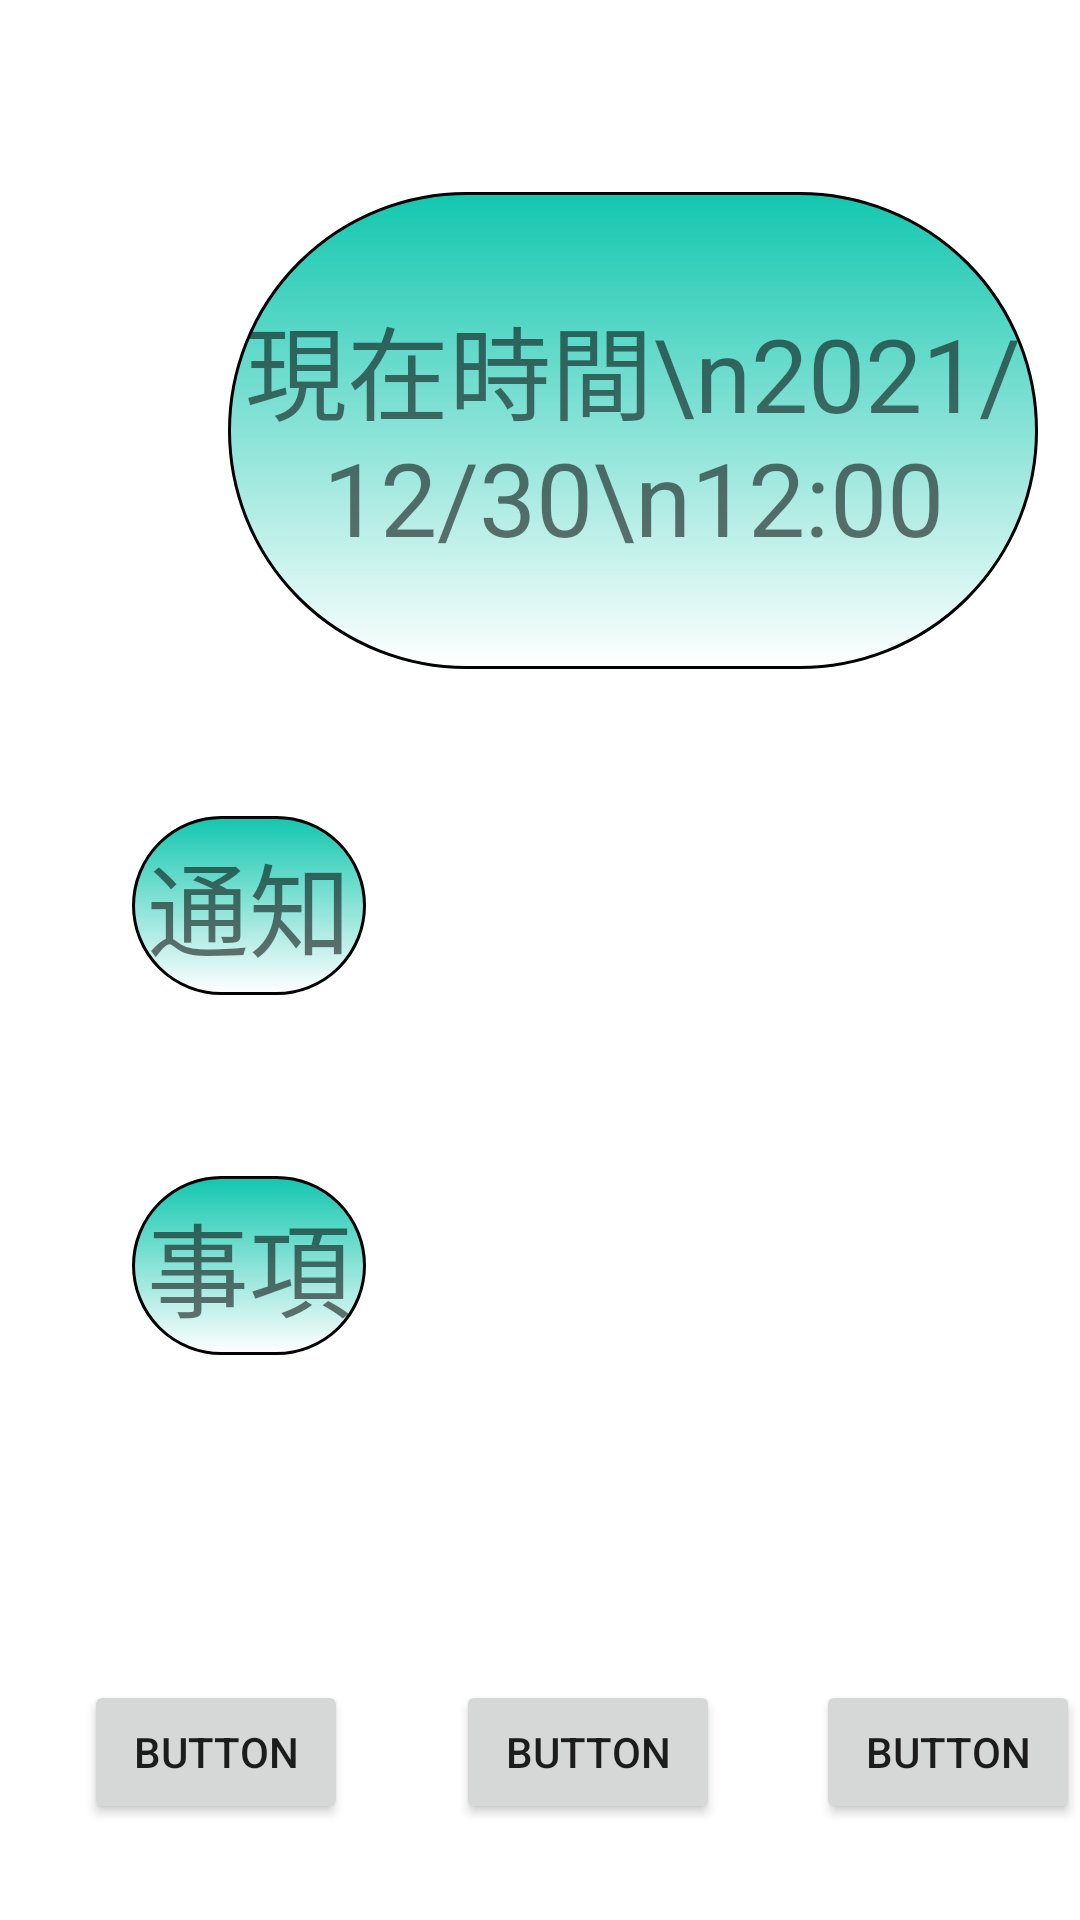

Produce the Android XML layout that renders to this screen, including the resource entries it uses.
<!-- AndroidManifest.xml: application theme Theme.TimeManagementMaster -->
<!-- res/layout/activity_main.xml -->
<?xml version="1.0" encoding="utf-8"?>
<androidx.constraintlayout.widget.ConstraintLayout xmlns:android="http://schemas.android.com/apk/res/android"
    xmlns:app="http://schemas.android.com/apk/res-auto"
    xmlns:tools="http://schemas.android.com/tools"
    android:id="@+id/activity_home"
    android:layout_width="match_parent"
    android:layout_height="match_parent"
    tools:context=".MainActivity">

    <Button
        android:id="@+id/btn_home"
        android:layout_width="wrap_content"
        android:layout_height="wrap_content"
        android:layout_marginStart="36dp"
        android:layout_marginTop="560dp"
        android:text="Button"
        app:layout_constraintStart_toEndOf="@+id/btn_calendar"
        app:layout_constraintTop_toTopOf="parent" />

    <Button
        android:id="@+id/btn_calendar"
        android:layout_width="wrap_content"
        android:layout_height="wrap_content"
        android:layout_marginStart="28dp"
        android:layout_marginTop="560dp"
        android:text="Button"
        app:layout_constraintStart_toStartOf="parent"
        app:layout_constraintTop_toTopOf="parent" />

    <Button
        android:id="@+id/btn_notify"
        android:layout_width="wrap_content"
        android:layout_height="wrap_content"
        android:layout_marginStart="32dp"
        android:layout_marginTop="560dp"
        android:text="Button"
        app:layout_constraintStart_toEndOf="@+id/btn_home"
        app:layout_constraintTop_toTopOf="parent" />

    <TextView
        android:id="@+id/tv_currentTime"
        android:layout_width="270dp"
        android:layout_height="159dp"
        android:layout_marginStart="76dp"
        android:layout_marginTop="64dp"
        android:background="@drawable/textview_border"
        android:gravity="center"
        android:text="現在時間\n2021/12/30\n12:00"
        android:textSize="34sp"
        app:layout_constraintStart_toStartOf="parent"
        app:layout_constraintTop_toTopOf="parent" />

    <TextView
        android:id="@+id/tv_notice"
        android:layout_width="wrap_content"
        android:layout_height="wrap_content"
        android:layout_marginStart="44dp"
        android:layout_marginTop="272dp"
        android:background="@drawable/textview_border"
        android:text="通知"
        android:textSize="34sp"
        app:layout_constraintStart_toStartOf="parent"
        app:layout_constraintTop_toTopOf="parent" />

    <TextView
        android:id="@+id/tv_toDoList"
        android:layout_width="wrap_content"
        android:layout_height="wrap_content"
        android:layout_marginTop="392dp"
        android:background="@drawable/textview_border"
        android:text="事項"
        android:textSize="34sp"
        app:layout_constraintEnd_toEndOf="@+id/tv_notice"
        app:layout_constraintHorizontal_bias="0.0"
        app:layout_constraintStart_toStartOf="@+id/tv_notice"
        app:layout_constraintTop_toTopOf="parent" />

</androidx.constraintlayout.widget.ConstraintLayout>
<!-- resources referenced by this layout -->
<resources>
  <!-- drawable textview_border (drawable) -->
  <?xml version="1.0" encoding="utf-8"?>
  <shape
      xmlns:android="http://schemas.android.com/apk/res/android"
      android:shape="rectangle">
      <solid android:color="#0000ff" />
      <stroke
          android:width="1dip"
          android:color="#000000" />
      <corners android:radius="3dp" />
      <padding
          android:bottom="5dp"
          android:left="5dp"
          android:right="5dp"
          android:top="5dp" />
      <gradient
          android:angle="270"
          android:startColor="#13C7AF" />
      <corners
          android:bottomLeftRadius="200dp"
          android:bottomRightRadius="200dp"
          android:topLeftRadius="200dp"
          android:topRightRadius="200dp" />
  </shape>
  <style name="Theme.TimeManagementMaster" parent="Theme.MaterialComponents.DayNight.DarkActionBar">
          
          <item name="colorPrimary">@color/purple_500</item>
          <item name="colorPrimaryVariant">@color/purple_700</item>
          <item name="colorOnPrimary">@color/white</item>
          
          <item name="colorSecondary">@color/teal_200</item>
          <item name="colorSecondaryVariant">@color/teal_700</item>
          <item name="colorOnSecondary">@color/black</item>
          
          <item name="android:statusBarColor" tools:targetApi="l">?attr/colorPrimaryVariant</item>
          
      </style>
  <!-- not gathered from this repository: default colours our renderer supplied (Android Studio template values) -->
  <color name="purple_500">#FF6200EE</color>
  <color name="purple_700">#FF3700B3</color>
  <color name="teal_200">#FF03DAC5</color>
  <color name="teal_700">#FF018786</color>
  <color name="black">#FF000000</color>
  <color name="white">#FFFFFFFF</color>
</resources>
